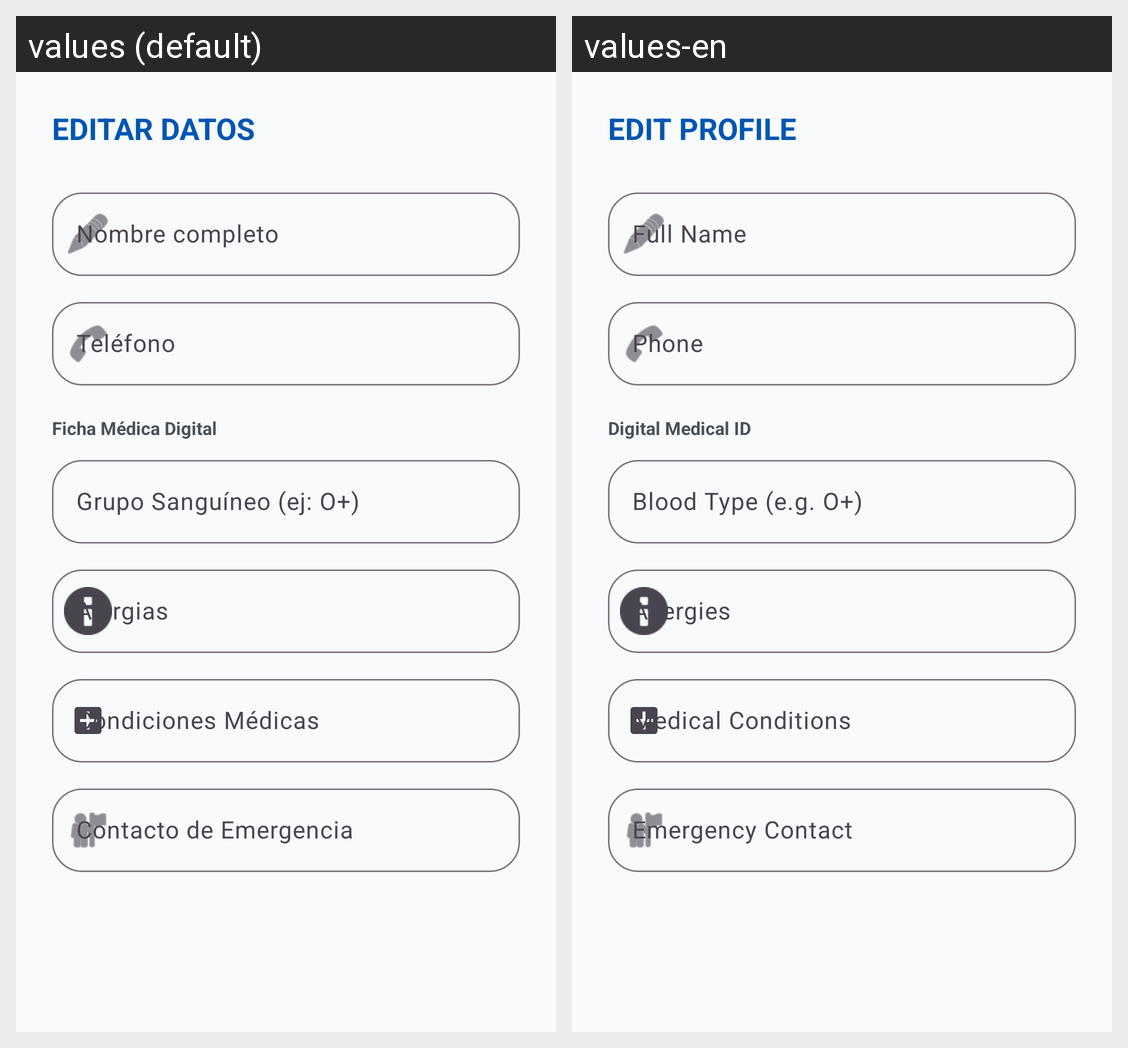

Here is an Android app screen in its default locale and in the app's own translations. Write out the translated-string differences for the strings that appear on this screen.
Android screen res/layout/dialog_edit_profile.xml rendered under 2 locales, left to right: values (default), values-en. Device: Nexus 5 (rendered at 1080×1920; each locale shown at half size, 540×960, under a caption strip naming it); theme Theme.GestionTurnosApp.
Strings drawn on this screen, with the default value and each locale's value (text and hints the layout hard-codes, and strings that could not be matched under every locale, appear in the picture but are not listed):

btn_edit_data
  values: EDITAR DATOS
  values-en: EDIT PROFILE

hint_name
  values: Nombre completo
  values-en: Full Name

hint_phone
  values: Teléfono
  values-en: Phone

title_medical_id
  values: Ficha Médica Digital
  values-en: Digital Medical ID

label_blood_type_hint
  values: Grupo Sanguíneo (ej: O+)
  values-en: Blood Type (e.g. O+)

label_allergies_hint
  values: Alergias
  values-en: Allergies

label_conditions_hint
  values: Condiciones Médicas
  values-en: Medical Conditions

label_emergency_contact_hint
  values: Contacto de Emergencia
  values-en: Emergency Contact
